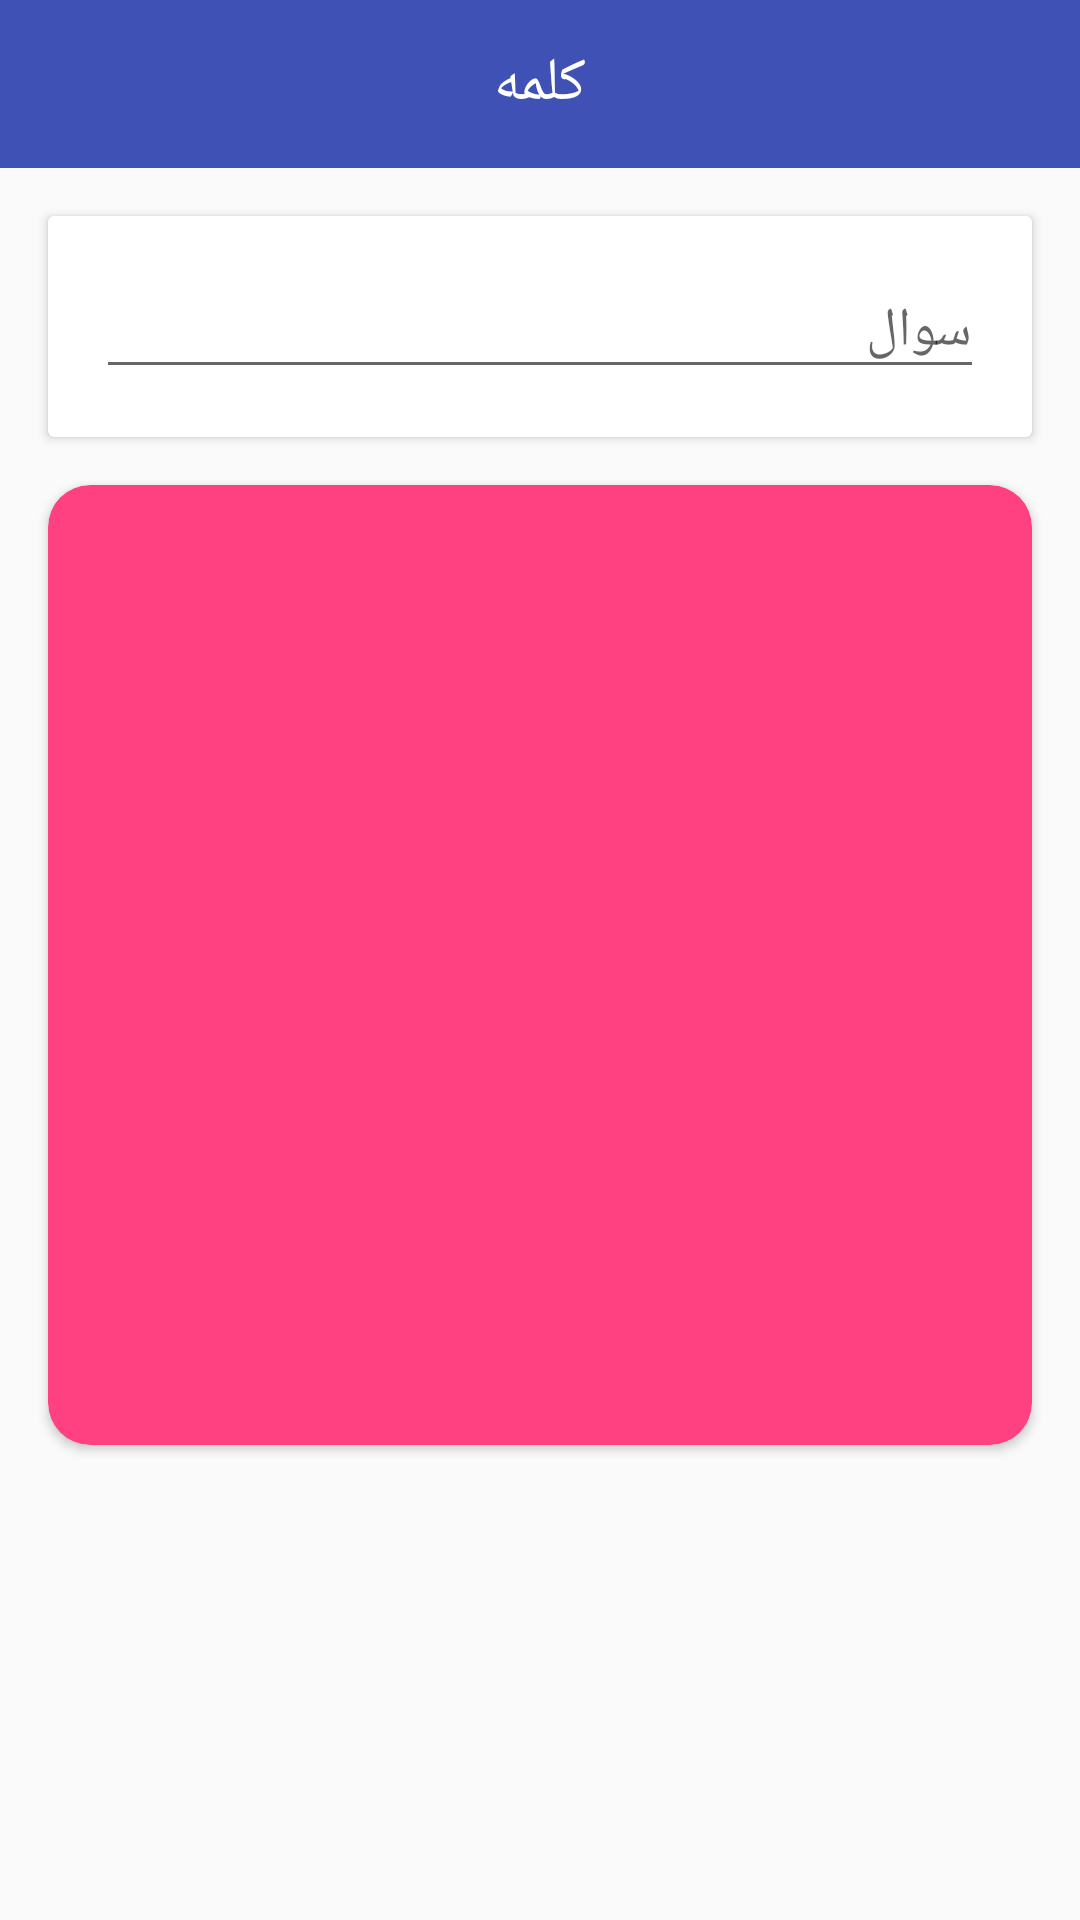

Write the Android layout XML for this screen, with the resource values it uses.
<!-- AndroidManifest.xml: application theme AppTheme -->
<!-- res/layout/activity_game_levels_words_add.xml -->
<?xml version="1.0" encoding="utf-8"?>
<RelativeLayout xmlns:android="http://schemas.android.com/apk/res/android"
    xmlns:app="http://schemas.android.com/apk/res-auto"
    xmlns:tools="http://schemas.android.com/tools"
    android:layout_width="match_parent"
    android:layout_height="match_parent"
    tools:context="kasper.android.cross_word_admin.activities.GameLevelsWordsAddActivity">

    <android.support.design.widget.AppBarLayout
        android:layout_width="match_parent"
        android:layout_height="56dp">

        <android.support.v7.widget.Toolbar
            android:layout_width="match_parent"
            android:layout_height="match_parent"
            app:contentInsetEnd="0dp"
            app:contentInsetStart="0dp">

            <RelativeLayout
                android:layout_width="match_parent"
                android:layout_height="match_parent">

                <TextView
                    android:layout_width="match_parent"
                    android:layout_height="match_parent"
                    style="@style/TextAppearance.AppCompat.Widget.ActionBar.Title"
                    android:text="کلمه"
                    android:textColor="#fff"
                    android:gravity="center"/>

                <ImageButton
                    android:layout_width="56dp"
                    android:layout_height="56dp"
                    android:background="@android:color/transparent"
                    android:src="@drawable/done"
                    android:tint="#fff"
                    android:onClick="onSaveBtnClicked"/>

                <ImageButton
                    android:layout_width="56dp"
                    android:layout_height="56dp"
                    android:layout_alignParentRight="true"
                    android:background="@android:color/transparent"
                    android:src="@drawable/back"
                    android:rotation="180"
                    android:tint="#fff"
                    android:onClick="onBackBtnClicked"/>

            </RelativeLayout>

        </android.support.v7.widget.Toolbar>

    </android.support.design.widget.AppBarLayout>

    <ScrollView
        android:layout_width="match_parent"
        android:layout_height="match_parent"
        android:layout_marginTop="56dp">

        <LinearLayout
            android:layout_width="match_parent"
            android:layout_height="wrap_content"
            android:orientation="vertical">

            <android.support.v7.widget.CardView
                android:id="@+id/activity_game_levels_words_add_question_container"
                android:layout_width="match_parent"
                android:layout_height="wrap_content"
                android:layout_marginLeft="16dp"
                android:layout_marginRight="16dp"
                android:layout_marginTop="16dp">

                <EditText
                    android:id="@+id/activity_game_levels_words_add_question_edit_text"
                    android:layout_width="match_parent"
                    android:layout_height="wrap_content"
                    android:maxLines="6"
                    android:hint="سوال"
                    android:inputType="textPersonName"
                    android:layout_margin="16dp"/>

            </android.support.v7.widget.CardView>

            <android.support.v7.widget.CardView
                android:id="@+id/activity_game_levels_words_add_word_container"
                android:layout_width="match_parent"
                android:layout_height="320dp"
                android:layout_margin="16dp"
                app:cardCornerRadius="14dp"
                app:cardBackgroundColor="@color/colorAccent">

                <android.support.v7.widget.RecyclerView
                    android:id="@+id/activity_game_levels_words_add_recycler_view"
                    android:layout_width="match_parent"
                    android:layout_height="match_parent"
                    android:padding="4dp"/>

            </android.support.v7.widget.CardView>

        </LinearLayout>

    </ScrollView>

</RelativeLayout>
<!-- resources referenced by this layout -->
<resources>
  <color name="colorAccent">#FF4081</color>
  <style name="AppTheme" parent="Theme.AppCompat.Light.NoActionBar">
          
          <item name="colorPrimary">@color/colorPrimary</item>
          <item name="colorPrimaryDark">@color/colorPrimaryDark</item>
          <item name="colorAccent">@color/colorAccent</item>
      </style>
  <color name="colorPrimary">#3F51B5</color>
  <color name="colorPrimaryDark">#303F9F</color>
</resources>
